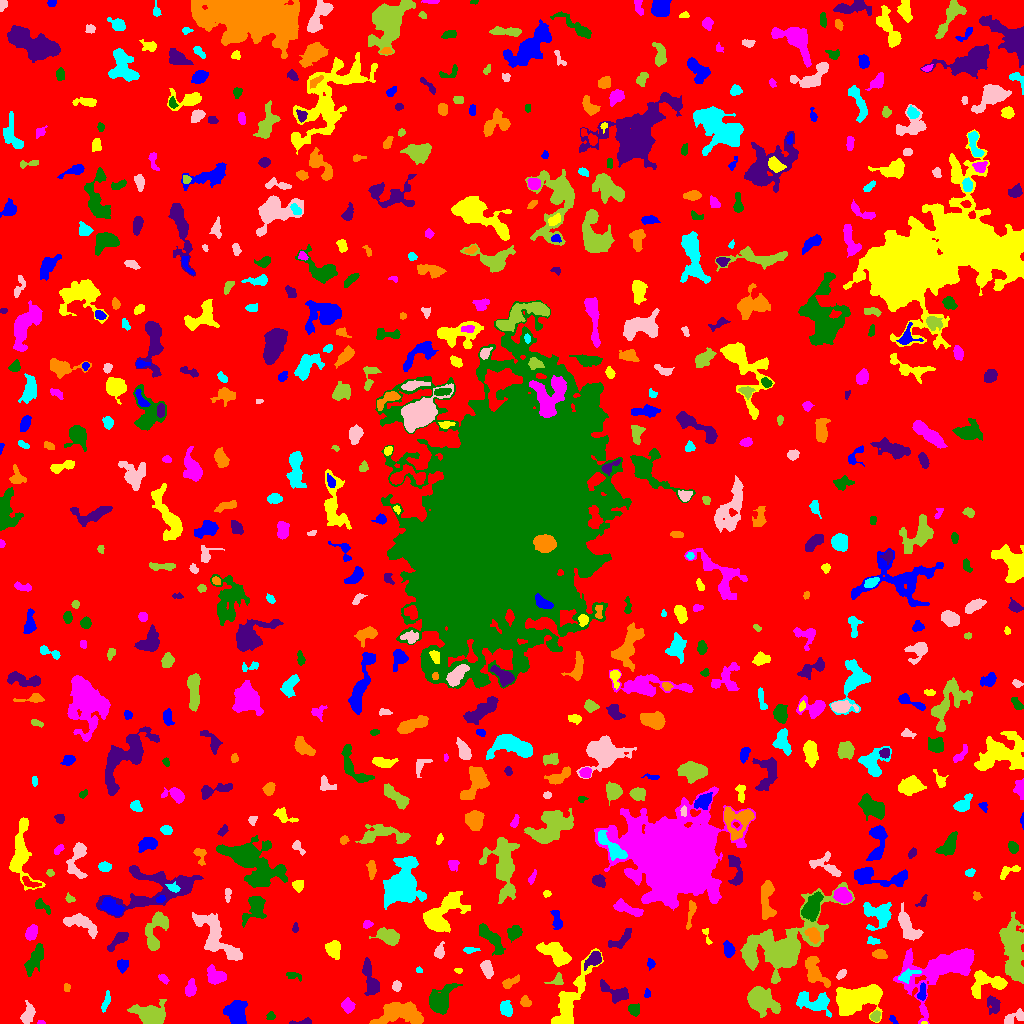

The table this chart was drawn from, first rows:
ID, X, Y, A, B, theta, total_flux, mu_max, mu_median, mu_mean, R_fwhm, R_e, R10, R90, x_start, x_end, y_start, y_end, area, greylevel
0, 519.8, 513.2, 304.3, 293.7, -0.8357, 1449431, 13.0, 1.0, 1.817, 50.26, 226, 84.12, 375.4, 0, 1023, 0, 1023, 797617, 1.817
1, 892.9, 4.206, 2.754, 1.357, -0.8983, 126.0, 5.0, 2.0, 2.333, 2.585, 2.326, 0.7979, 3.568, 889, 898, 0, 8, 54, 6.333
2, 924.2, 0.6333, 1.551, 0.6986, -0.07509, 60.0, 7.0, 3.0, 3.158, 1.493, 1.262, 0.0, 2.034, 921, 927, 0, 2, 19, 12.16
3, 40.89, 1.108, 1.492, 0.959, -0.07382, 65.0, 6.0, 2.0, 2.097, 1.784, 1.382, 0.5642, 2.326, 37, 45, 0, 3, 31, 9.097
4, 271.2, 7.432, 1.892, 1.431, -0.9991, 88.0, 5.0, 1.0, 1.333, 1.871, 1.954, 0.5642, 3.241, 266, 275, 4, 12, 66, 10.33
5, 302.9, 1.625, 6.107, 1.33, 0.09725, 200.0, 5.0, 2.0, 2.222, 3.432, 3.038, 1.128, 4.618, 289, 311, 0, 6, 90, 7.222
6, 399.9, 10.24, 11.84, 5.229, 0.03638, 6637, 21.0, 8.0, 8.756, 8.612, 8.704, 3.385, 13.63, 369, 423, 0, 22, 758, 10.76
7, 506, 15.26, 3.614, 2.527, -1.146, 798.0, 10.0, 4.0, 4.586, 5.202, 3.868, 1.596, 6.05, 500, 512, 7, 23, 174, 9.586
8, 1013, 5.282, 6.386, 2.543, 0.3507, 376.0, 6.0, 2.0, 2.043, 4.618, 3.949, 1.493, 6.383, 1004, 1023, 0, 15, 184, 9.043
9, 875.2, 7.01, 2.323, 2.187, 1.099, 208.0, 5.0, 2.0, 2.213, 3.568, 2.877, 1.128, 4.442, 870, 880, 2, 13, 94, 9.213
10, 46.91, 17.03, 2.908, 1.815, 0.3536, 141.0, 4.0, 2.0, 1.808, 3.868, 2.877, 1.128, 4.406, 41, 52, 13, 21, 78, 6.808
11, 235.9, 10.22, 5.969, 5.02, -1.141, 2488, 11.0, 6.0, 5.68, 8.813, 6.77, 2.877, 10.16, 223, 247, 0, 23, 438, 12.68
12, 856.8, 25.35, 12.99, 5.961, 0.1802, 6384, 20.0, 5.0, 6.086, 8.482, 9.097, 3.385, 15.19, 836, 882, 1, 39, 1049, 10.09
13, 347.7, 17.8, 3.076, 2.633, -1.149, 739.0, 12.0, 4.0, 4.799, 4.334, 3.613, 1.382, 5.754, 341, 355, 10, 26, 154, 8.799
14, 634.5, 13.59, 2.735, 2.565, 0.2884, 415.0, 7.0, 3.0, 3.242, 4.146, 3.338, 1.262, 5.171, 628, 639, 7, 20, 128, 8.242
15, 993.4, 19.63, 4.43, 3.006, -1.208, 480.0, 6.0, 3.0, 2.526, 5.614, 4.297, 1.693, 6.531, 987, 1000, 9, 28, 190, 9.526
16, 525.4, 21.46, 2.614, 2.138, -0.8584, 240.0, 5.0, 2.0, 2.33, 3.742, 2.985, 1.128, 4.72, 520, 531, 17, 28, 103, 7.33
17, 813.4, 21.38, 9.475, 4.33, -0.236, 1994, 10.0, 4.0, 4.279, 7.674, 6.257, 2.523, 10.26, 796, 831, 6, 32, 466, 8.279
18, 27.76, 8.892, 4.645, 2.623, 1.165, 911.0, 11.0, 4.0, 4.277, 4.72, 4.184, 1.596, 6.817, 20, 35, 0, 23, 213, 8.277
19, 150.4, 7.973, 7.397, 4.74, -0.2634, 3987, 19.0, 6.0, 7.069, 7.114, 6.457, 2.585, 10.78, 127, 166, 0, 24, 564, 11.07
20, 257.8, 27.55, 15.67, 11.17, -0.02379, 5719, 11.0, 4.0, 4.594, 10.43, 11.17, 4.334, 17.67, 218, 286, 0, 47, 1245, 7.594
21, 647.1, 29.46, 2.128, 1.325, 1.494, 91.0, 5.0, 2.0, 1.717, 1.954, 1.954, 0.5642, 3.241, 644, 650, 26, 35, 53, 7.717
22, 569.8, 22.36, 20.02, 4.626, 1.107, 3377, 11.0, 3.0, 3.812, 8.038, 9.009, 3.478, 14.33, 551, 603, 0, 75, 886, 7.812
23, 190.4, 34.02, 3.412, 2.273, 1.428, 571.0, 11.0, 3.0, 3.525, 3.7, 3.385, 1.262, 5.614, 185, 196, 27, 45, 162, 8.525
24, 439.8, 22.52, 7.369, 4.861, 1.013, 3193, 17.0, 5.0, 6.14, 6.457, 6.383, 2.459, 10.88, 429, 462, 9, 40, 520, 10.14
25, 370.2, 44.29, 9.904, 3.121, -1.312, 1149, 6.0, 3.0, 3.148, 8.704, 6.257, 2.585, 9.474, 362, 379, 28, 66, 365, 7.148
26, 66.3, 35.95, 2.233, 1.494, 1.553, 92.0, 3.0, 2.0, 1.704, 3.432, 2.394, 0.9772, 3.385, 64, 70, 32, 40, 54, 6.704
27, 105.7, 20.91, 5.432, 1.44, 1.24, 256.0, 6.0, 2.0, 2.133, 3.785, 3.338, 1.262, 5.293, 101, 110, 11, 33, 120, 7.133
28, 396.5, 37.31, 2.497, 2.014, 1.432, 185.0, 4.0, 2.0, 2.079, 4.222, 2.877, 1.128, 4.514, 392, 401, 32, 43, 89, 7.079
29, 760.4, 23.44, 6.941, 4.607, -0.5637, 5627, 30.0, 6.0, 8.711, 6.956, 6.482, 2.523, 11.3, 747, 780, 6, 37, 646, 12.71
30, 952.1, 26.52, 4.545, 3.709, 0.9268, 2422, 18.0, 6.0, 7.713, 6.077, 5.171, 2.111, 8.444, 943, 962, 16, 36, 314, 11.71
31, 922.1, 30.44, 4.258, 1.82, 1.463, 383.0, 7.0, 3.0, 3.218, 4.029, 3.29, 1.262, 5.202, 917, 926, 23, 41, 119, 10.22
32, 988, 40.36, 10.18, 5.688, 0.1018, 2254, 14.0, 4.0, 4.686, 6.155, 6.58, 2.459, 10.49, 971, 1007, 25, 53, 481, 9.686
33, 163.6, 44.43, 2.847, 1.735, -0.7049, 228.0, 5.0, 3.0, 2.923, 3.827, 2.821, 1.128, 4.37, 158, 169, 39, 49, 78, 6.923
34, 293.1, 47.79, 4.22, 1.761, -0.1766, 226.0, 4.0, 2.0, 2.33, 5.015, 3.192, 1.262, 4.918, 286, 301, 42, 51, 97, 6.33
35, 616.7, 29.87, 8.414, 3.433, -0.4679, 795.0, 10.0, 2.0, 2.54, 3.868, 4.72, 1.596, 7.878, 600, 628, 20, 44, 313, 7.54
36, 510.5, 41.27, 5.182, 1.981, 0.485, 339.0, 4.0, 2.0, 2.404, 5.971, 3.949, 1.596, 5.89, 502, 519, 35, 49, 141, 7.404
37, 905.8, 47.39, 4.887, 2.321, 0.4081, 323.0, 7.0, 2.0, 1.97, 3.241, 3.432, 1.382, 5.698, 898, 921, 40, 55, 164, 10.97
38, 841.3, 49.53, 2.808, 1.368, 0.7349, 117.0, 3.0, 1.0, 1.481, 3.338, 2.459, 0.9772, 3.949, 836, 846, 44, 54, 79, 6.481
39, 556.9, 43.55, 4.089, 2.734, 0.5053, 312.0, 6.0, 3.0, 2.713, 4.334, 3.523, 1.382, 5.382, 544, 563, 39, 51, 115, 7.713
40, 145.2, 58.17, 2.308, 1.874, 1.489, 131.0, 4.0, 2.0, 1.637, 3.613, 2.585, 0.9772, 4.146, 142, 150, 52, 63, 80, 6.638
41, 650.8, 59.63, 2.102, 1.874, -1.242, 113.0, 4.0, 1.0, 1.548, 3.192, 2.394, 0.7979, 3.949, 647, 655, 53, 65, 73, 6.548
42, 458.5, 52.94, 1.777, 1.355, -0.389, 67.0, 3.0, 1.5, 1.595, 2.585, 1.871, 0.7979, 2.985, 454, 462, 50, 55, 42, 7.595
43, 215.7, 47.75, 5.201, 3.627, -0.3793, 909.0, 7.0, 3.0, 3.392, 6.024, 5.232, 2.111, 8.078, 207, 226, 39, 59, 268, 7.392
44, 34.71, 64.41, 8.528, 2.979, 1.089, 1227, 8.0, 3.0, 3.536, 6.979, 5.754, 2.257, 9.184, 24, 43, 47, 80, 347, 7.536
45, 594.3, 64.91, 4.091, 2.687, 0.7991, 681.0, 9.0, 3.0, 3.338, 4.72, 3.868, 1.493, 6.283, 584, 601, 53, 72, 204, 10.34
46, 814, 51.67, 8.414, 4.029, -1.059, 1945, 14.0, 4.0, 4.814, 5.781, 5.997, 2.257, 9.756, 805, 830, 36, 67, 404, 8.814
47, 419, 53.42, 1.647, 1.367, -0.3874, 110.0, 6.0, 3.0, 2.895, 2.523, 1.871, 0.5642, 2.985, 416, 422, 51, 57, 38, 6.895
48, 486.9, 54.7, 4.307, 2.471, -1.212, 658.0, 7.0, 4.0, 3.676, 5.382, 4.184, 1.693, 6.531, 480, 493, 45, 63, 179, 9.676
49, 783, 77.84, 24.1, 11.61, 0.5894, 16781, 30.0, 5.0, 6.906, 9.219, 13.2, 4.583, 23.69, 740, 854, 40, 141, 2430, 9.906
50, 714.8, 54.22, 5.033, 2.238, 1.038, 515.0, 9.0, 2.0, 3.012, 3.338, 3.742, 1.382, 6.308, 707, 722, 40, 63, 171, 7.012
51, 122.3, 58.4, 3.162, 2.651, 1.423, 282.0, 4.0, 2.0, 2.22, 5.585, 3.613, 1.493, 5.557, 117, 128, 50, 64, 127, 6.22
52, 557.1, 69.16, 7.986, 3.867, -0.6105, 1736, 10.0, 3.0, 3.624, 7.114, 6.077, 2.326, 10.05, 536, 571, 57, 81, 479, 8.624
53, 939, 54.16, 23.06, 12.05, 0.4497, 5869, 12.0, 3.0, 3.371, 8.349, 12.73, 4.72, 20.15, 893, 974, 0, 75, 1741, 7.371
54, 489.4, 86.67, 9.372, 2.867, -0.8287, 1651, 12.0, 4.0, 4.486, 6.077, 5.47, 2.111, 9.045, 479, 505, 68, 100, 368, 8.486
55, 118.2, 83.52, 7.113, 2.339, 0.7519, 526.0, 5.0, 2.0, 2.529, 5.585, 4.787, 1.784, 7.247, 107, 128, 72, 91, 208, 6.529
56, 879.2, 69.22, 3.316, 1.998, -0.1538, 338.0, 6.0, 3.0, 2.704, 4.478, 3.29, 1.262, 5.14, 872, 887, 65, 74, 125, 7.704
57, 470.2, 73.69, 3.963, 1.376, 0.03405, 185.0, 5.0, 2.0, 2.229, 3.141, 2.764, 0.9772, 4.406, 463, 480, 70, 76, 83, 7.229
58, 439.2, 71.23, 3.148, 2.046, 1.34, 365.0, 8.0, 2.0, 2.852, 3.785, 3.09, 1.128, 5.015, 434, 444, 65, 82, 128, 8.852
59, 1013, 71.16, 14.82, 4.343, -1.479, 6357, 18.0, 5.0, 5.8, 9.641, 9.132, 3.613, 15, 999, 1023, 40, 112, 1096, 10.8
... 625 more rows
